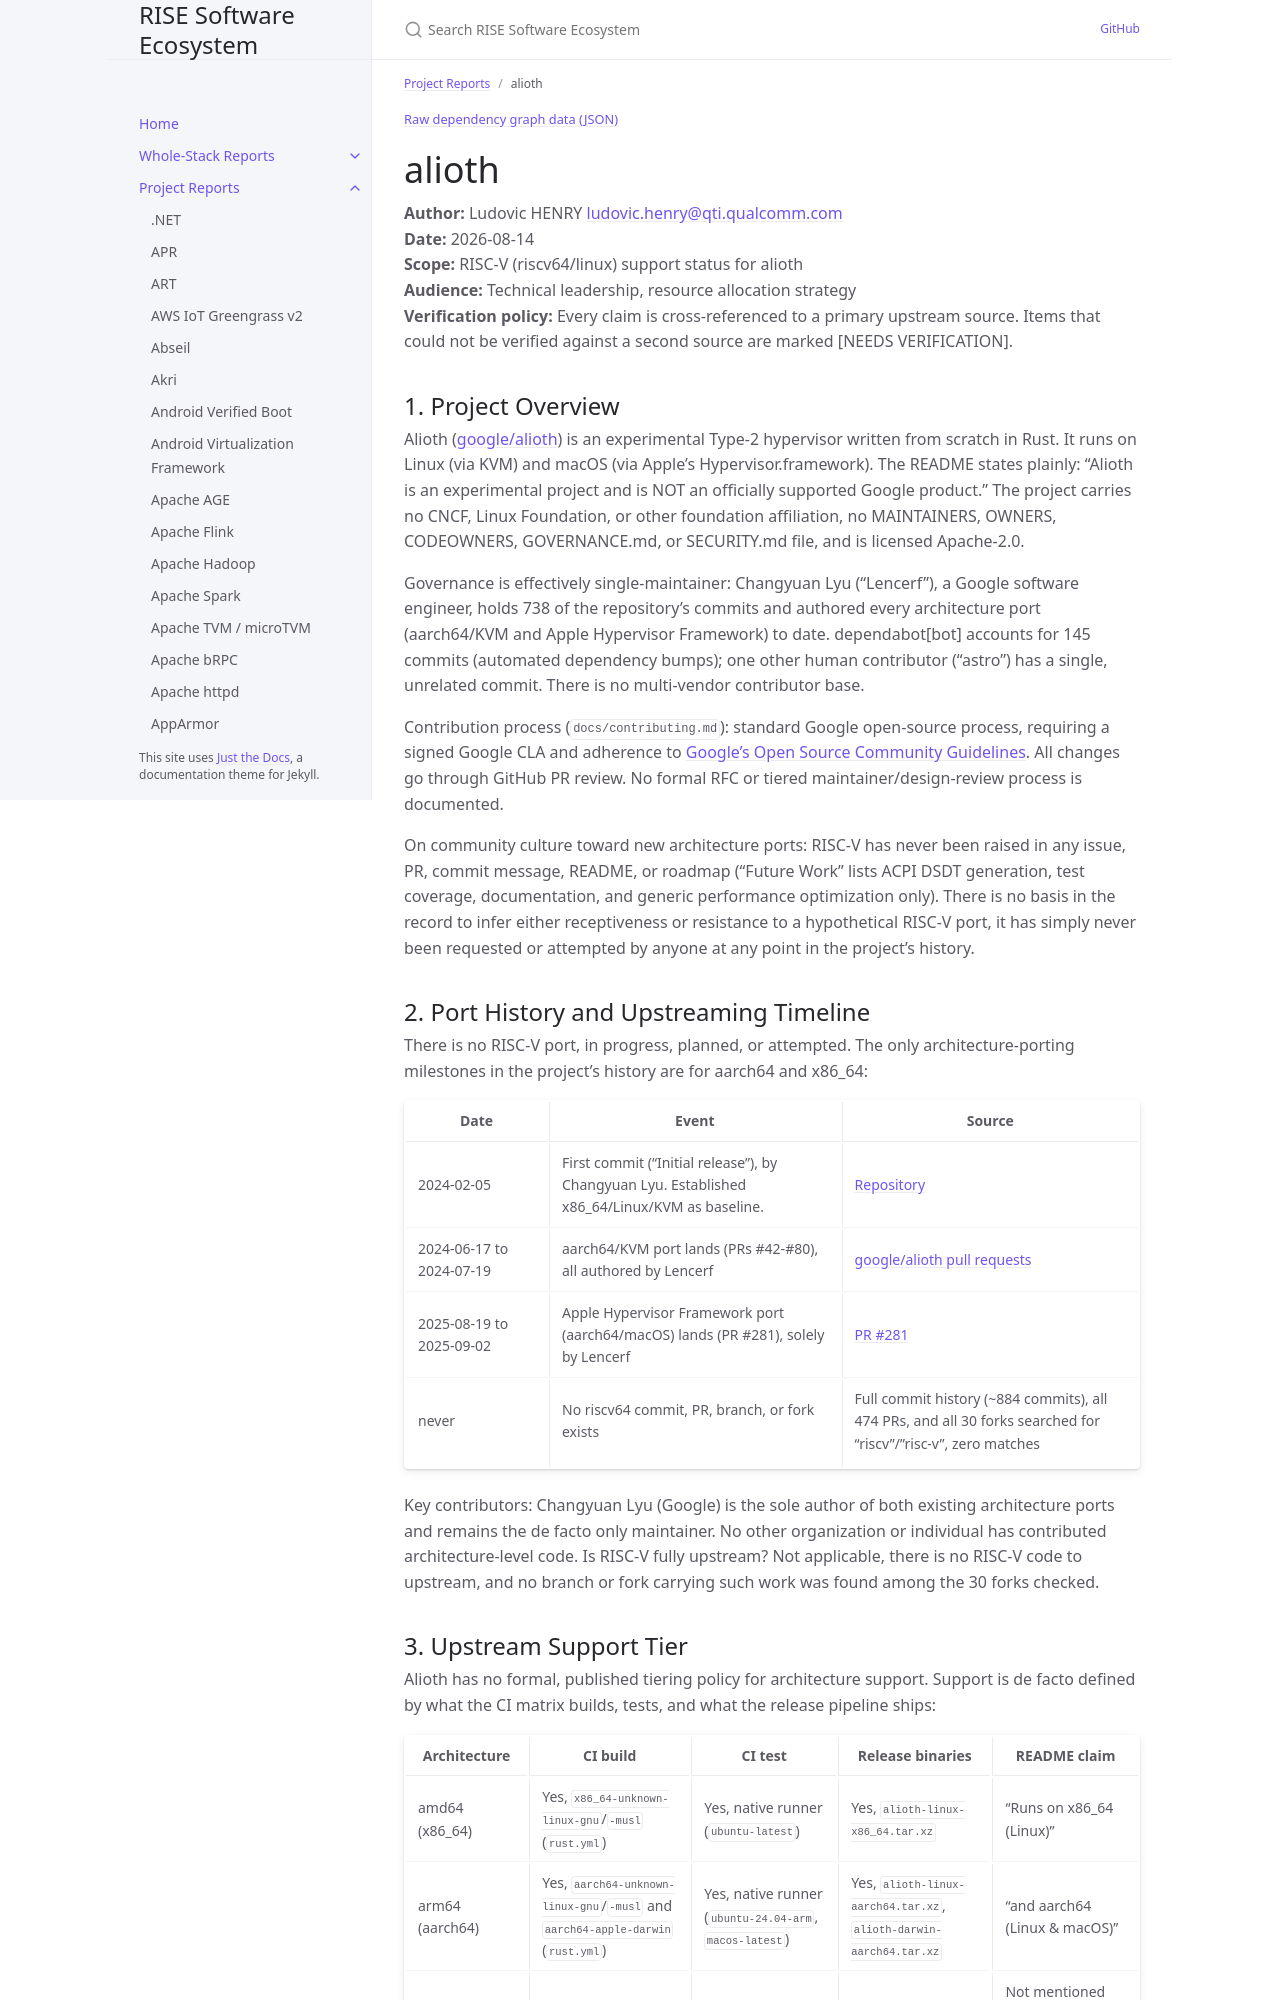

repository: riseproject-dev/sw-ecosystem · page: pr-preview/pr-9/project-reports/alioth.html · generator: jekyll

---
title: alioth
parent: Project Reports
dependencies:
  - name: libc (Rust crate)
    relation: runtime-dependency
    criticality: critical
  - name: io-uring
    relation: runtime-dependency
    criticality: critical
  - name: zerocopy
    relation: runtime-dependency
    criticality: optional
  - name: mio
    relation: runtime-dependency
    criticality: optional
  - name: parking_lot
    relation: runtime-dependency
    criticality: optional
  - name: miniz_oxide
    relation: runtime-dependency
    criticality: optional
---

{% include dependency-graph.html slug="dependencies" subset="alioth" %}

# alioth

**Author:** Ludovic HENRY <ludovic.henry@qti.qualcomm.com><br/>
**Date:** 2026-08-14<br/>
**Scope:** RISC-V (riscv64/linux) support status for alioth<br/>
**Audience:** Technical leadership, resource allocation strategy<br/>
**Verification policy:** Every claim is cross-referenced to a primary upstream source. Items that could not be verified against a second source are marked [NEEDS VERIFICATION].<br/>

## 1. Project Overview

Alioth ([google/alioth](https://github.com/google/alioth)) is an experimental Type-2 hypervisor written from scratch in Rust. It runs on Linux (via KVM) and macOS (via Apple's Hypervisor.framework). The README states plainly: "Alioth is an experimental project and is NOT an officially supported Google product." The project carries no CNCF, Linux Foundation, or other foundation affiliation, no MAINTAINERS, OWNERS, CODEOWNERS, GOVERNANCE.md, or SECURITY.md file, and is licensed Apache-2.0.

Governance is effectively single-maintainer: Changyuan Lyu ("Lencerf"), a Google software engineer, holds 738 of the repository's commits and authored every architecture port (aarch64/KVM and Apple Hypervisor Framework) to date. dependabot[bot] accounts for 145 commits (automated dependency bumps); one other human contributor ("astro") has a single, unrelated commit. There is no multi-vendor contributor base.

Contribution process (`docs/contributing.md`): standard Google open-source process, requiring a signed Google CLA and adherence to [Google's Open Source Community Guidelines](https://opensource.google/conduct/). All changes go through GitHub PR review. No formal RFC or tiered maintainer/design-review process is documented.

On community culture toward new architecture ports: RISC-V has never been raised in any issue, PR, commit message, README, or roadmap ("Future Work" lists ACPI DSDT generation, test coverage, documentation, and generic performance optimization only). There is no basis in the record to infer either receptiveness or resistance to a hypothetical RISC-V port, it has simply never been requested or attempted by anyone at any point in the project's history.

## 2. Port History and Upstreaming Timeline

There is no RISC-V port, in progress, planned, or attempted. The only architecture-porting milestones in the project's history are for aarch64 and x86_64:

| Date | Event | Source |
|---|---|---|
| 2024-02-05 | First commit ("Initial release"), by Changyuan Lyu. Established x86_64/Linux/KVM as baseline. | [Repository](https://github.com/google/alioth) |
| 2024-06-17 to 2024-07-19 | aarch64/KVM port lands (PRs #42-#80), all authored by Lencerf | [google/alioth pull requests](https://github.com/google/alioth/pulls?q=is%3Apr) |
| 2025-08-19 to 2025-09-02 | Apple Hypervisor Framework port (aarch64/macOS) lands (PR #281), solely by Lencerf | [PR #281](https://github.com/google/alioth/pull/281) |
| never | No riscv64 commit, PR, branch, or fork exists | Full commit history (~884 commits), all 474 PRs, and all 30 forks searched for "riscv"/"risc-v", zero matches |

Key contributors: Changyuan Lyu (Google) is the sole author of both existing architecture ports and remains the de facto only maintainer. No other organization or individual has contributed architecture-level code. Is RISC-V fully upstream? Not applicable, there is no RISC-V code to upstream, and no branch or fork carrying such work was found among the 30 forks checked.
